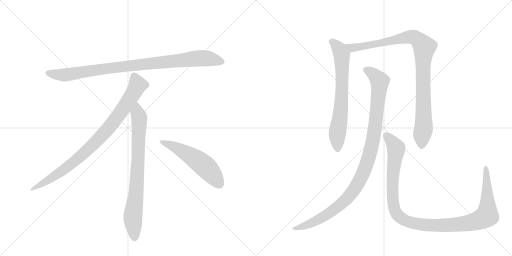
t = 0.00 s
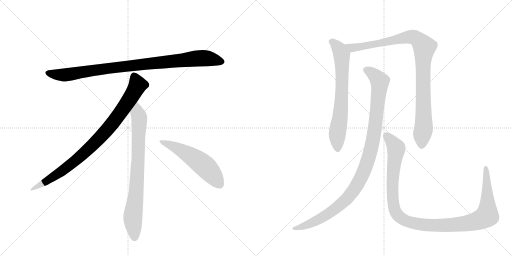
t = 1.56 s
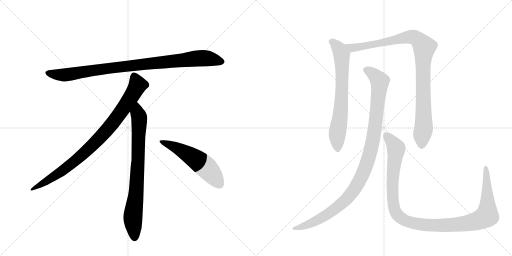
t = 3.11 s
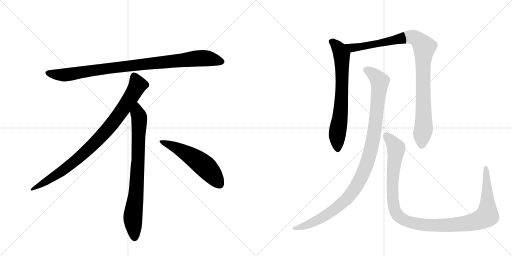
t = 4.67 s
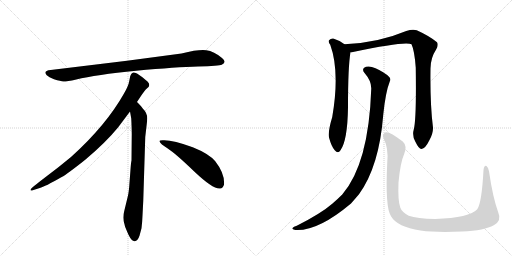
t = 6.22 s
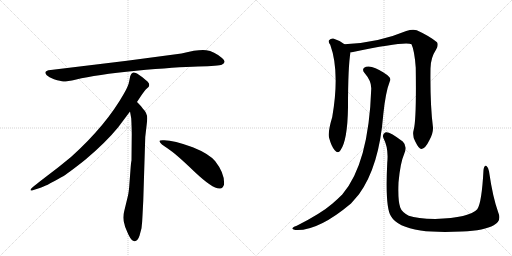
t = 7.78 s

The animated SVG that drew these frames (rendered in a browser with its animation timeline set to each time). Animation: 8 CSS @keyframes rules; one cycle of 7.78 s.

<svg version="1.1" viewBox="0 0 2048 1024" xmlns="http://www.w3.org/2000/svg">
  <g stroke="lightgray" stroke-dasharray="1,1" stroke-width="1" transform="scale(4, 4)">
    <line x1="0" y1="0" x2="256" y2="256"></line>
    <line x1="256" y1="0" x2="0" y2="256"></line>
    <line x1="128" y1="0" x2="128" y2="256"></line>
    <line x1="0" y1="128" x2="256" y2="128"></line>
    <line x1="256" y1="0" x2="512" y2="256"></line>
    <line x1="512" y1="0" x2="256" y2="256"></line>
    <line x1="384" y1="0" x2="384" y2="256"></line>
    <line x1="256" y1="128" x2="512" y2="128"></line>
  </g>
<g transform="scale(1, -1) translate(0, -850)">
   <style type="text/css">
    @keyframes keyframes0 {
      from {
       stroke: black;
       stroke-dashoffset: 952;
       stroke-width: 128;
       }
       76% {
       animation-timing-function: step-end;
       stroke: black;
       stroke-dashoffset: 0;
       stroke-width: 128;
       }
       to {
       stroke: black;
       stroke-width: 1024;
       }
       }
       #make-me-a-hanzi-animation-0 {
         animation: keyframes0 1.024740s both;
         animation-delay: 0.000000s;
         animation-timing-function: linear;
       }
    @keyframes keyframes1 {
      from {
       stroke: black;
       stroke-dashoffset: 897;
       stroke-width: 128;
       }
       74% {
       animation-timing-function: step-end;
       stroke: black;
       stroke-dashoffset: 0;
       stroke-width: 128;
       }
       to {
       stroke: black;
       stroke-width: 1024;
       }
       }
       #make-me-a-hanzi-animation-1 {
         animation: keyframes1 0.979980s both;
         animation-delay: 1.024740s;
         animation-timing-function: linear;
       }
    @keyframes keyframes2 {
      from {
       stroke: black;
       stroke-dashoffset: 792;
       stroke-width: 128;
       }
       72% {
       animation-timing-function: step-end;
       stroke: black;
       stroke-dashoffset: 0;
       stroke-width: 128;
       }
       to {
       stroke: black;
       stroke-width: 1024;
       }
       }
       #make-me-a-hanzi-animation-2 {
         animation: keyframes2 0.894531s both;
         animation-delay: 2.004720s;
         animation-timing-function: linear;
       }
    @keyframes keyframes3 {
      from {
       stroke: black;
       stroke-dashoffset: 548;
       stroke-width: 128;
       }
       64% {
       animation-timing-function: step-end;
       stroke: black;
       stroke-dashoffset: 0;
       stroke-width: 128;
       }
       to {
       stroke: black;
       stroke-width: 1024;
       }
       }
       #make-me-a-hanzi-animation-3 {
         animation: keyframes3 0.695964s both;
         animation-delay: 2.899251s;
         animation-timing-function: linear;
       }
    @keyframes keyframes4 {
      from {
       stroke: black;
       stroke-dashoffset: 703;
       stroke-width: 128;
       }
       70% {
       animation-timing-function: step-end;
       stroke: black;
       stroke-dashoffset: 0;
       stroke-width: 128;
       }
       to {
       stroke: black;
       stroke-width: 1024;
       }
       }
       #make-me-a-hanzi-animation-4 {
         animation: keyframes4 0.822103s both;
         animation-delay: 3.595215s;
         animation-timing-function: linear;
       }
    @keyframes keyframes5 {
      from {
       stroke: black;
       stroke-dashoffset: 990;
       stroke-width: 128;
       }
       76% {
       animation-timing-function: step-end;
       stroke: black;
       stroke-dashoffset: 0;
       stroke-width: 128;
       }
       to {
       stroke: black;
       stroke-width: 1024;
       }
       }
       #make-me-a-hanzi-animation-5 {
         animation: keyframes5 1.055664s both;
         animation-delay: 4.417318s;
         animation-timing-function: linear;
       }
    @keyframes keyframes6 {
      from {
       stroke: black;
       stroke-dashoffset: 1066;
       stroke-width: 128;
       }
       78% {
       animation-timing-function: step-end;
       stroke: black;
       stroke-dashoffset: 0;
       stroke-width: 128;
       }
       to {
       stroke: black;
       stroke-width: 1024;
       }
       }
       #make-me-a-hanzi-animation-6 {
         animation: keyframes6 1.117513s both;
         animation-delay: 5.472982s;
         animation-timing-function: linear;
       }
    @keyframes keyframes7 {
      from {
       stroke: black;
       stroke-dashoffset: 1154;
       stroke-width: 128;
       }
       79% {
       animation-timing-function: step-end;
       stroke: black;
       stroke-dashoffset: 0;
       stroke-width: 128;
       }
       to {
       stroke: black;
       stroke-width: 1024;
       }
       }
       #make-me-a-hanzi-animation-7 {
         animation: keyframes7 1.189128s both;
         animation-delay: 6.590495s;
         animation-timing-function: linear;
       }
</style>
<path d="M 726 636 L 508 607 L 203 570 Q 170 567 187 549 Q 195 542 216 533 Q 244 525 253 524 Q 263 523 305 532 Q 383 551 545 567 Q 707 582 792 584 Q 877 586 887 591 Q 909 601 888 618 Q 856 645 825 649 Q 795 653 726 636 Z" fill="lightgray"></path> 
<path d="M 548 442 Q 576 485 583 492 L 594 502 Q 597 505 597 511 Q 597 516 590 524 Q 572 541 548 556 Q 537 561 533 560 L 528 557 Q 526 556 524 552 Q 522 547 521 546 L 517 526 Q 514 507 496 476 Q 424 348 284 222 Q 235 181 180 140 Q 126 99 124 94 Q 117 84 134 90 L 159 98 Q 179 103 247 142 Q 268 153 341 211 Q 422 279 472 340 L 520 404 L 548 442 Z" fill="lightgray"></path> 
<path d="M 573 46 L 581 302 L 587 354 Q 589 370 589 377 Q 589 398 571 416 Q 569 421 548 442 C 527 464 515 434 520 404 L 525 376 Q 527 335 527 314 L 526 208 Q 524 202 522 172 L 518 119 Q 516 86 512 68 L 497 6 Q 489 -22 498 -47 L 500 -56 Q 502 -62 514 -89 Q 527 -116 539 -115 Q 551 -114 558 -93 L 566 -63 Q 569 -40 570 -12 L 573 46 Z" fill="lightgray"></path> 
<path d="M 638 285 Q 641 274 671 256 Q 701 237 777 164 Q 854 91 881 96 Q 891 97 896 111 Q 900 155 861 205 Q 836 235 771 261 Q 688 292 650 289 Q 637 289 638 285 Z" fill="lightgray"></path> 
<path d="M 1378 673 Q 1357 689 1333 696 Q 1323 697 1316 689 Q 1312 682 1321 671 Q 1360 563 1329 382 Q 1311 322 1316 300 Q 1326 263 1339 249 Q 1352 234 1362 249 Q 1390 288 1392 420 Q 1392 585 1402 641 C 1404 655 1403 656 1378 673 Z" fill="lightgray"></path> 
<path d="M 1655 332 Q 1648 307 1661 284 Q 1676 253 1686 254 Q 1701 255 1718 290 Q 1733 318 1732 340 Q 1720 433 1722 576 Q 1722 618 1745 653 Q 1755 671 1748 681 Q 1718 706 1667 729 Q 1651 735 1625 726 Q 1511 678 1378 673 C 1348 671 1372 636 1402 641 Q 1406 641 1412 642 Q 1623 687 1646 673 Q 1658 648 1663 579 Q 1666 371 1655 332 Z" fill="lightgray"></path> 
<path d="M 1485 495 Q 1475 195 1369 72 Q 1351 54 1329 35 Q 1284 -4 1187 -53 Q 1174 -57 1170 -62 Q 1166 -68 1181 -70 Q 1271 -76 1404 36 L 1436 73 Q 1517 185 1533 391 Q 1542 481 1559 524 Q 1565 534 1556 543 Q 1538 561 1502 577 Q 1481 587 1464 583 Q 1443 576 1459 557 Q 1486 526 1485 495 Z" fill="lightgray"></path> 
<path d="M 1993 0 Q 1971 61 1956 165 Q 1953 181 1946 186 Q 1937 190 1934 170 Q 1927 38 1909 13 Q 1879 -21 1741 -26 Q 1668 -25 1635 -13 Q 1607 2 1601 20 Q 1591 48 1594 120 Q 1601 199 1617 235 Q 1630 266 1611 284 Q 1559 324 1543 321 Q 1527 315 1534 297 Q 1555 257 1549 199 Q 1540 21 1564 -15 Q 1589 -58 1682 -72 Q 1746 -81 1848 -76 Q 1939 -72 1975 -51 Q 2008 -33 1993 0 Z" fill="lightgray"></path> 
      <clipPath id="make-me-a-hanzi-clip-0">
      <path d="M 726 636 L 508 607 L 203 570 Q 170 567 187 549 Q 195 542 216 533 Q 244 525 253 524 Q 263 523 305 532 Q 383 551 545 567 Q 707 582 792 584 Q 877 586 887 591 Q 909 601 888 618 Q 856 645 825 649 Q 795 653 726 636 Z" fill="lightgray"></path>
      </clipPath>
      <path clip-path="url(#make-me-a-hanzi-clip-0)" d="M 195 559 L 217 552 L 274 552 L 503 585 L 786 616 L 825 617 L 885 605 " fill="none" id="make-me-a-hanzi-animation-0" stroke-dasharray="824 1648" stroke-linecap="round"></path>

      <clipPath id="make-me-a-hanzi-clip-1">
      <path d="M 548 442 Q 576 485 583 492 L 594 502 Q 597 505 597 511 Q 597 516 590 524 Q 572 541 548 556 Q 537 561 533 560 L 528 557 Q 526 556 524 552 Q 522 547 521 546 L 517 526 Q 514 507 496 476 Q 424 348 284 222 Q 235 181 180 140 Q 126 99 124 94 Q 117 84 134 90 L 159 98 Q 179 103 247 142 Q 268 153 341 211 Q 422 279 472 340 L 520 404 L 548 442 Z" fill="lightgray"></path>
      </clipPath>
      <path clip-path="url(#make-me-a-hanzi-clip-1)" d="M 538 547 L 551 510 L 547 501 L 501 427 L 421 322 L 319 221 L 264 177 L 129 93 " fill="none" id="make-me-a-hanzi-animation-1" stroke-dasharray="769 1538" stroke-linecap="round"></path>

      <clipPath id="make-me-a-hanzi-clip-2">
      <path d="M 573 46 L 581 302 L 587 354 Q 589 370 589 377 Q 589 398 571 416 Q 569 421 548 442 C 527 464 515 434 520 404 L 525 376 Q 527 335 527 314 L 526 208 Q 524 202 522 172 L 518 119 Q 516 86 512 68 L 497 6 Q 489 -22 498 -47 L 500 -56 Q 502 -62 514 -89 Q 527 -116 539 -115 Q 551 -114 558 -93 L 566 -63 Q 569 -40 570 -12 L 573 46 Z" fill="lightgray"></path>
      </clipPath>
      <path clip-path="url(#make-me-a-hanzi-clip-2)" d="M 549 431 L 550 397 L 557 379 L 553 220 L 545 85 L 531 -24 L 539 -102 " fill="none" id="make-me-a-hanzi-animation-2" stroke-dasharray="664 1328" stroke-linecap="round"></path>

      <clipPath id="make-me-a-hanzi-clip-3">
      <path d="M 638 285 Q 641 274 671 256 Q 701 237 777 164 Q 854 91 881 96 Q 891 97 896 111 Q 900 155 861 205 Q 836 235 771 261 Q 688 292 650 289 Q 637 289 638 285 Z" fill="lightgray"></path>
      </clipPath>
      <path clip-path="url(#make-me-a-hanzi-clip-3)" d="M 645 284 L 688 268 L 793 206 L 841 163 L 877 115 " fill="none" id="make-me-a-hanzi-animation-3" stroke-dasharray="420 840" stroke-linecap="round"></path>

      <clipPath id="make-me-a-hanzi-clip-4">
      <path d="M 1378 673 Q 1357 689 1333 696 Q 1323 697 1316 689 Q 1312 682 1321 671 Q 1360 563 1329 382 Q 1311 322 1316 300 Q 1326 263 1339 249 Q 1352 234 1362 249 Q 1390 288 1392 420 Q 1392 585 1402 641 C 1404 655 1403 656 1378 673 Z" fill="lightgray"></path>
      </clipPath>
      <path clip-path="url(#make-me-a-hanzi-clip-4)" d="M 1326 684 L 1357 654 L 1367 632 L 1367 454 L 1348 301 L 1351 254 " fill="none" id="make-me-a-hanzi-animation-4" stroke-dasharray="575 1150" stroke-linecap="round"></path>

      <clipPath id="make-me-a-hanzi-clip-5">
      <path d="M 1655 332 Q 1648 307 1661 284 Q 1676 253 1686 254 Q 1701 255 1718 290 Q 1733 318 1732 340 Q 1720 433 1722 576 Q 1722 618 1745 653 Q 1755 671 1748 681 Q 1718 706 1667 729 Q 1651 735 1625 726 Q 1511 678 1378 673 C 1348 671 1372 636 1402 641 Q 1406 641 1412 642 Q 1623 687 1646 673 Q 1658 648 1663 579 Q 1666 371 1655 332 Z" fill="lightgray"></path>
      </clipPath>
      <path clip-path="url(#make-me-a-hanzi-clip-5)" d="M 1386 671 L 1409 658 L 1423 658 L 1640 703 L 1663 699 L 1687 676 L 1697 662 L 1691 592 L 1695 342 L 1686 265 " fill="none" id="make-me-a-hanzi-animation-5" stroke-dasharray="862 1724" stroke-linecap="round"></path>

      <clipPath id="make-me-a-hanzi-clip-6">
      <path d="M 1485 495 Q 1475 195 1369 72 Q 1351 54 1329 35 Q 1284 -4 1187 -53 Q 1174 -57 1170 -62 Q 1166 -68 1181 -70 Q 1271 -76 1404 36 L 1436 73 Q 1517 185 1533 391 Q 1542 481 1559 524 Q 1565 534 1556 543 Q 1538 561 1502 577 Q 1481 587 1464 583 Q 1443 576 1459 557 Q 1486 526 1485 495 Z" fill="lightgray"></path>
      </clipPath>
      <path clip-path="url(#make-me-a-hanzi-clip-6)" d="M 1466 569 L 1499 549 L 1519 519 L 1496 311 L 1479 231 L 1455 162 L 1405 76 L 1336 10 L 1243 -44 L 1177 -64 " fill="none" id="make-me-a-hanzi-animation-6" stroke-dasharray="938 1876" stroke-linecap="round"></path>

      <clipPath id="make-me-a-hanzi-clip-7">
      <path d="M 1993 0 Q 1971 61 1956 165 Q 1953 181 1946 186 Q 1937 190 1934 170 Q 1927 38 1909 13 Q 1879 -21 1741 -26 Q 1668 -25 1635 -13 Q 1607 2 1601 20 Q 1591 48 1594 120 Q 1601 199 1617 235 Q 1630 266 1611 284 Q 1559 324 1543 321 Q 1527 315 1534 297 Q 1555 257 1549 199 Q 1540 21 1564 -15 Q 1589 -58 1682 -72 Q 1746 -81 1848 -76 Q 1939 -72 1975 -51 Q 2008 -33 1993 0 Z" fill="lightgray"></path>
      </clipPath>
      <path clip-path="url(#make-me-a-hanzi-clip-7)" d="M 1546 307 L 1582 265 L 1585 253 L 1569 119 L 1577 17 L 1592 -12 L 1628 -36 L 1715 -51 L 1803 -50 L 1891 -38 L 1944 -16 L 1950 37 L 1944 178 " fill="none" id="make-me-a-hanzi-animation-7" stroke-dasharray="1026 2052" stroke-linecap="round"></path>

</g>
</svg>
